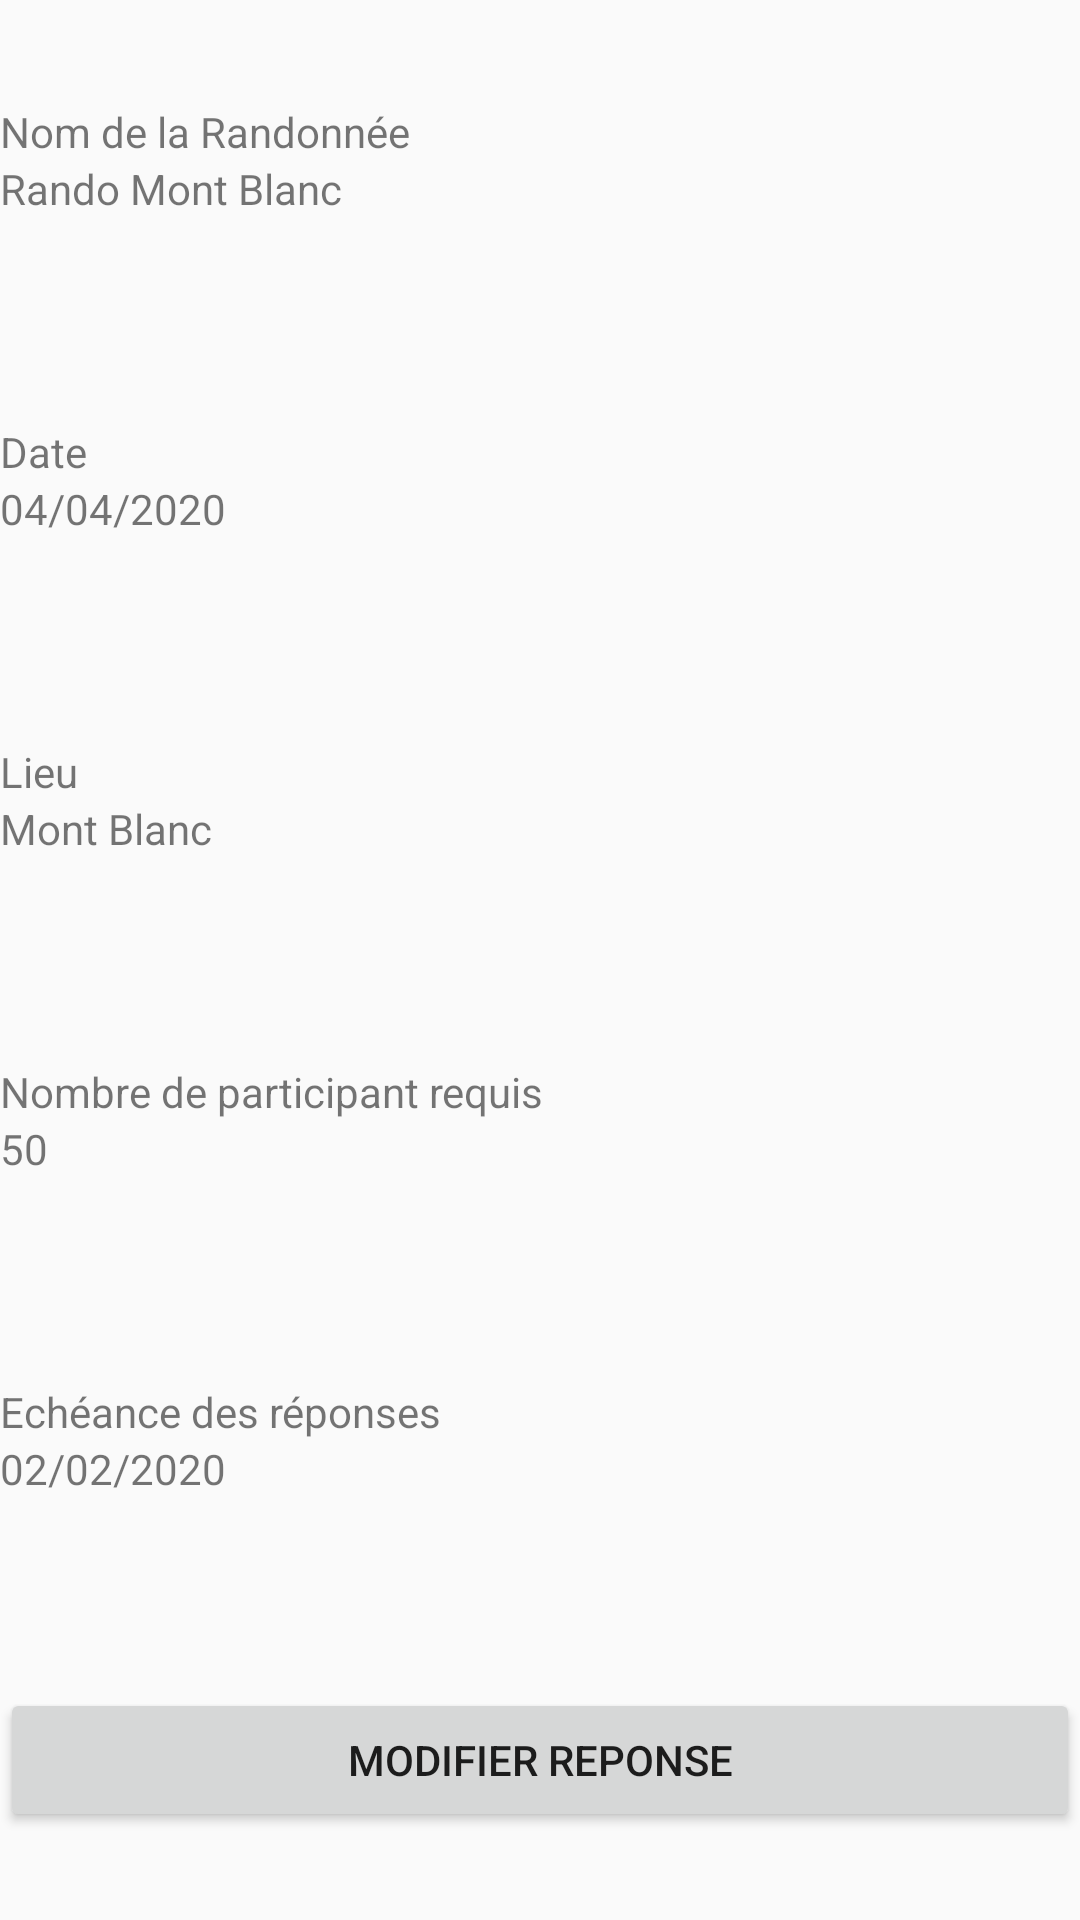

Produce the Android XML layout that renders to this screen, including the resource entries it uses.
<!-- AndroidManifest.xml: application theme AppTheme -->
<!-- res/layout/rando_active_avec_reponse.xml -->
<?xml version="1.0" encoding="utf-8"?>
<androidx.constraintlayout.widget.ConstraintLayout xmlns:android="http://schemas.android.com/apk/res/android"
    xmlns:app="http://schemas.android.com/apk/res-auto"
    xmlns:tools="http://schemas.android.com/tools"
    android:layout_width="match_parent"
    android:layout_height="match_parent"
    android:background="@mipmap/wall">

    <LinearLayout
        android:layout_width="match_parent"
        android:layout_height="match_parent"
        android:orientation="vertical">

        <LinearLayout
            android:layout_width="match_parent"
            android:layout_height="match_parent"
            android:layout_weight="1"
            android:gravity="center|center_horizontal|center_vertical"
            android:orientation="vertical">

            <TextView
                android:id="@+id/textView15"
                android:layout_width="match_parent"
                android:layout_height="wrap_content"
                android:text="Nom de la Randonnée"
                android:textColor="@color/colorText" />

            <TextView
                android:id="@+id/textView20"
                android:layout_width="match_parent"
                android:layout_height="wrap_content"
                android:text="Rando Mont Blanc"
                android:textColor="@color/colorText" />
        </LinearLayout>

        <LinearLayout
            android:layout_width="match_parent"
            android:layout_height="match_parent"
            android:layout_weight="1"
            android:gravity="center|center_horizontal|center_vertical"
            android:orientation="vertical">

            <TextView
                android:id="@+id/textView19"
                android:layout_width="match_parent"
                android:layout_height="wrap_content"
                android:text="Date"
                android:textColor="@color/colorText" />

            <TextView
                android:id="@+id/textView21"
                android:layout_width="match_parent"
                android:layout_height="wrap_content"
                android:text="04/04/2020"
                android:textColor="@color/colorText" />
        </LinearLayout>

        <LinearLayout
            android:layout_width="match_parent"
            android:layout_height="match_parent"
            android:layout_weight="1"
            android:gravity="center|center_horizontal|center_vertical"
            android:orientation="vertical">

            <TextView
                android:id="@+id/textView18"
                android:layout_width="match_parent"
                android:layout_height="wrap_content"
                android:text="Lieu"
                android:textColor="@color/colorText" />

            <TextView
                android:id="@+id/textView22"
                android:layout_width="match_parent"
                android:layout_height="wrap_content"
                android:text="Mont Blanc"
                android:textColor="@color/colorText" />
        </LinearLayout>

        <LinearLayout
            android:layout_width="match_parent"
            android:layout_height="match_parent"
            android:layout_weight="1"
            android:gravity="center|center_horizontal|center_vertical"
            android:orientation="vertical">

            <TextView
                android:id="@+id/textView17"
                android:layout_width="match_parent"
                android:layout_height="wrap_content"
                android:text="Nombre de participant requis"
                android:textColor="@color/colorText" />

            <TextView
                android:id="@+id/textView23"
                android:layout_width="match_parent"
                android:layout_height="wrap_content"
                android:text="50"
                android:textColor="@color/colorText" />
        </LinearLayout>

        <LinearLayout
            android:layout_width="match_parent"
            android:layout_height="match_parent"
            android:layout_weight="1"
            android:gravity="center|center_horizontal|center_vertical"
            android:orientation="vertical">

            <TextView
                android:id="@+id/textView16"
                android:layout_width="match_parent"
                android:layout_height="wrap_content"
                android:text="Echéance des réponses"
                android:textColor="@color/colorText" />

            <TextView
                android:id="@+id/textView24"
                android:layout_width="match_parent"
                android:layout_height="wrap_content"
                android:text="02/02/2020"
                android:textColor="@color/colorText" />
        </LinearLayout>

        <LinearLayout
            android:layout_width="match_parent"
            android:layout_height="match_parent"
            android:layout_weight="1"
            android:gravity="center|center_horizontal|center_vertical"
            android:orientation="vertical">

            <Button
                android:id="@+id/button"
                android:layout_width="match_parent"
                android:layout_height="wrap_content"
                android:text="Modifier reponse" />

        </LinearLayout>

    </LinearLayout>

</androidx.constraintlayout.widget.ConstraintLayout>
<!-- resources referenced by this layout -->
<resources>
  <style name="AppTheme" parent="Theme.AppCompat.Light.DarkActionBar">
          
          <item name="colorPrimary">@color/colorPrimary</item>
          <item name="colorPrimaryDark">@color/colorPrimaryDark</item>
          <item name="colorAccent">@color/colorAccent</item>
          <item name="windowActionBar">false</item>
          <item name="windowNoTitle">true</item>
      </style>
  <!-- not gathered from this repository: default colours our renderer supplied (Android Studio template values) -->
  <color name="colorPrimary">#FF6200EE</color>
  <color name="colorPrimaryDark">#FF3700B3</color>
  <color name="colorAccent">#FF03DAC5</color>
</resources>
